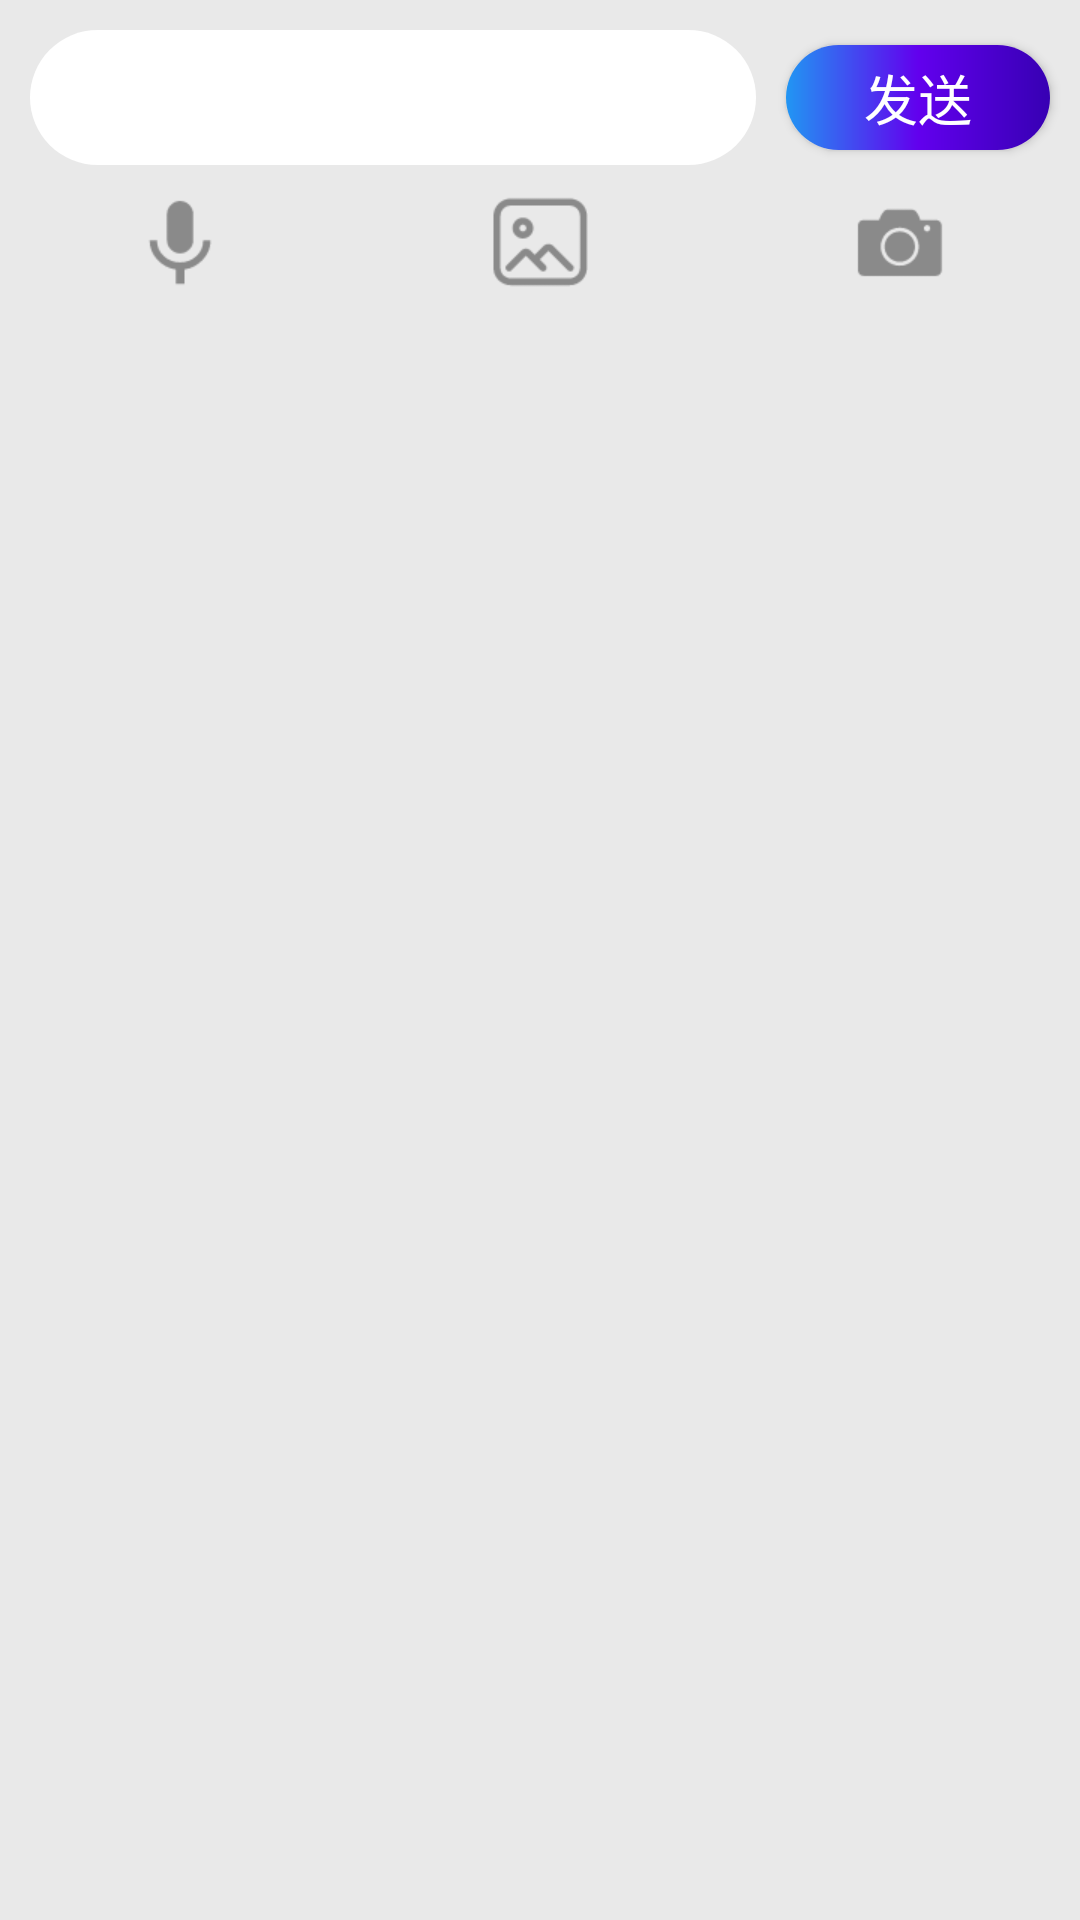

Produce the Android XML layout that renders to this screen, including the resource entries it uses.
<!-- AndroidManifest.xml: application theme AppTheme -->
<!-- res/layout/chat_input_tool.xml -->
<?xml version="1.0" encoding="utf-8"?>
<LinearLayout xmlns:android="http://schemas.android.com/apk/res/android"
    xmlns:tools="http://schemas.android.com/tools"
    android:layout_width="match_parent"
    android:layout_height="wrap_content"
    android:orientation="vertical"
    android:background="@color/colorInputToolBg"
    android:id="@+id/cl_input_tool"
    android:paddingTop="10dp">

    <LinearLayout
        android:layout_width="match_parent"
        android:layout_height="45dp"
        android:id="@+id/ll_message_input">

        <EditText
            android:layout_width="0dp"
            android:layout_height="match_parent"
            android:layout_weight="1"
            android:id="@+id/et_message_input"
            android:layout_marginStart="10dp"
            tools:text="在？出来挨打"
            android:paddingStart="10dp"
            android:paddingEnd="10dp"
            android:background="@drawable/message_input_bg" />

        <Button
            android:layout_width="wrap_content"
            android:layout_height="35dp"
            android:id="@+id/btn_message_send"
            android:background="@drawable/btn_bg"
            android:text="@string/message_send"
            android:textColor="@android:color/white"
            android:textSize="18sp"
            android:layout_marginEnd="10dp"
            android:layout_marginStart="10dp"
            android:layout_gravity="center_vertical"/>

    </LinearLayout>

    <LinearLayout
        android:layout_width="match_parent"
        android:layout_height="wrap_content"
        android:id="@+id/ll_message_input_type"
        android:orientation="horizontal"
        android:layout_marginTop="10dp"
        android:paddingBottom="10dp">

        <ImageView
            android:layout_width="0dp"
            android:layout_weight="1"
            android:layout_height="match_parent"
            android:src="@drawable/ic_mic_unselected"
            android:id="@+id/iv_message_input_mic"/>

        <ImageView
            android:layout_width="0dp"
            android:layout_weight="1"
            android:layout_height="match_parent"
            android:src="@drawable/ic_pic_unselected"
            android:id="@+id/iv_message_input_pic"/>

        <ImageView
            android:layout_width="0dp"
            android:layout_weight="1"
            android:layout_height="match_parent"
            android:id="@+id/iv_message_input_camera"
            android:src="@drawable/ic_camera_unselected"/>

    </LinearLayout>

</LinearLayout>
<!-- resources referenced by this layout -->
<resources>
  <color name="colorInputToolBg">#E9E9E9</color>
  <!-- drawable btn_bg (drawable) -->
  <?xml version="1.0" encoding="utf-8"?>
  <shape xmlns:android="http://schemas.android.com/apk/res/android"
      android:shape="rectangle">
  
      <corners android:radius="20dp"/>
  
      <gradient android:startColor="@color/colorPrimaryDark"
          android:centerColor="@color/colorPrimary"
          android:endColor="#2196F3"
          android:type="linear"
          android:angle="180"/>
  
  </shape>
  <!-- drawable ic_camera_unselected: png bitmap (drawable-xhdpi, 1149 bytes) -->
  <!-- drawable ic_mic_unselected: png bitmap (drawable-xhdpi, 1055 bytes) -->
  <!-- drawable ic_pic_unselected: png bitmap (drawable-xhdpi, 1383 bytes) -->
  <!-- drawable message_input_bg (drawable) -->
  <?xml version="1.0" encoding="utf-8"?>
  <shape xmlns:android="http://schemas.android.com/apk/res/android"
      android:shape="rectangle">
  
      <solid android:color="@android:color/white"/>
  
      <corners android:radius="22.5dp"/>
  
  </shape>
  <string name="message_send">发送</string>
  <style name="AppTheme" parent="Theme.AppCompat.Light.NoActionBar">
          
          <item name="colorPrimary">@color/colorPrimary</item>
          <item name="colorPrimaryDark">@color/colorPrimaryDark</item>
          <item name="colorAccent">@color/colorAccent</item>
      </style>
  <color name="colorPrimaryDark">#3700B3</color>
  <color name="colorPrimary">#6200EE</color>
  <color name="colorAccent">#80CBC4</color>
</resources>
